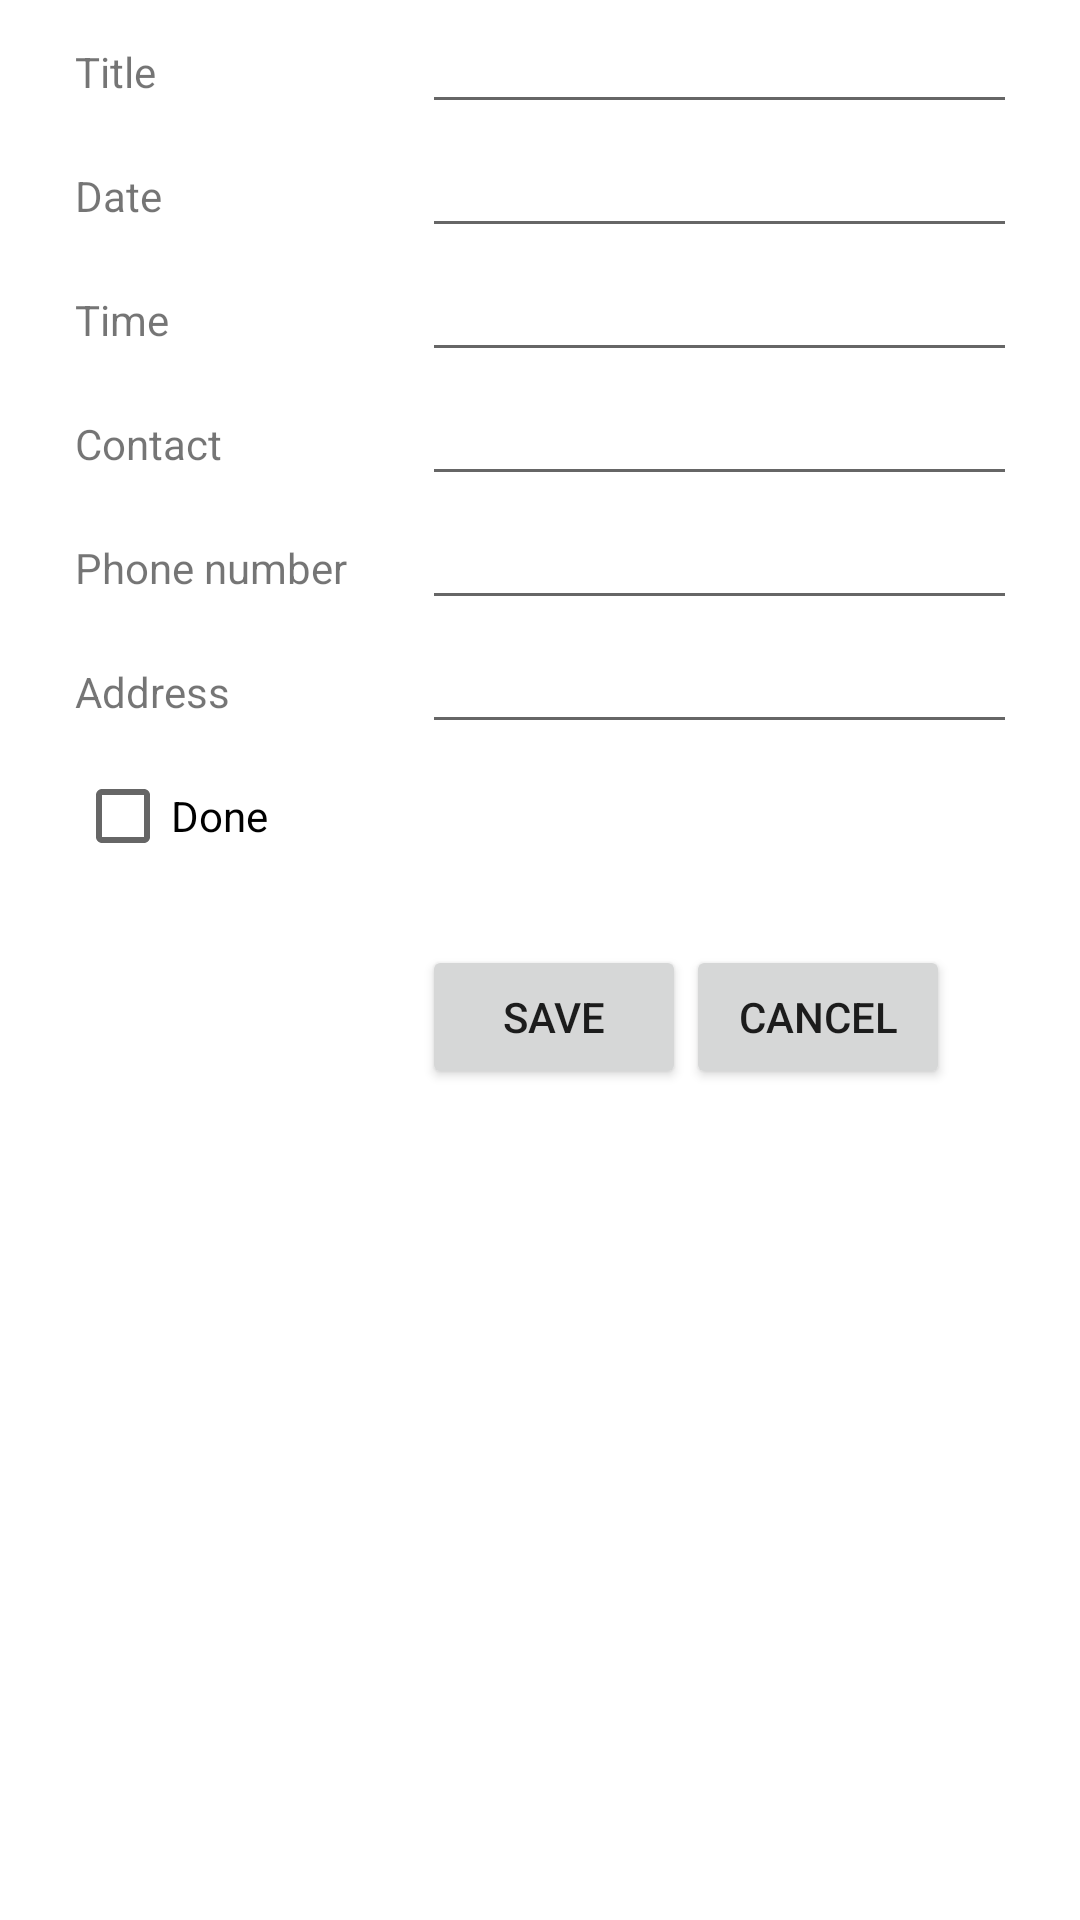

Reconstruct the res/layout file that produces this screen, plus the resources it refers to.
<!-- AndroidManifest.xml: application theme Theme.RDVManager -->
<!-- res/layout/activity_rdv_details.xml -->
<?xml version="1.0" encoding="utf-8"?>
<TableLayout xmlns:android="http://schemas.android.com/apk/res/android"
    android:layout_width="match_parent"
    android:layout_height="wrap_content"
    xmlns:app="http://schemas.android.com/apk/res-auto"
    android:paddingLeft="25dp"
    android:paddingRight="25dp">

    <TableRow
        android:layout_width="match_parent"
        android:layout_height="match_parent">

        <TextView
            android:id="@+id/tvTitle"
            android:layout_width="wrap_content"
            android:layout_height="wrap_content"
            android:labelFor="@id/etTitle"
            android:text="@string/lblTitle" />

        <EditText
            android:id="@+id/etTitle"
            android:layout_width="wrap_content"
            android:layout_height="wrap_content"
            android:layout_marginStart="25dp"
            android:autofillHints="Enter value"
            android:ems="10"
            android:inputType="textPersonName" />
    </TableRow>
    <TableRow
        android:layout_width="match_parent"
        android:layout_height="match_parent">

        <TextView
            android:id="@+id/tvDate"
            android:layout_width="wrap_content"
            android:layout_height="wrap_content"
            android:text="@string/lblDate"
            android:onClick="pickDate"/>
        <EditText
            android:id="@+id/etDate"
            android:layout_width="wrap_content"
            android:layout_height="wrap_content"
            android:layout_marginStart="25dp"
            android:ems="10"
            android:inputType="text" />
    </TableRow>

    <TableRow
        android:layout_width="match_parent"
        android:layout_height="match_parent">

        <TextView
            android:id="@+id/tvTime"
            android:layout_width="wrap_content"
            android:layout_height="wrap_content"
            android:text="@string/lblTime"
            android:onClick="pickTime" />
        <EditText
            android:id="@+id/etTime"
            android:layout_width="wrap_content"
            android:layout_height="wrap_content"
            android:layout_marginStart="25dp"
            android:ems="10"
            android:inputType="text" />
    </TableRow>
    <TableRow
        android:layout_width="match_parent"
        android:layout_height="match_parent">


        <TextView
            android:id="@+id/tvContact"
            android:layout_width="wrap_content"
            android:layout_height="wrap_content"
            android:text="@string/lblContact"
            android:onClick="pickContact"/>


        <EditText
            android:id="@+id/etContact"
            android:layout_width="wrap_content"
            android:layout_height="wrap_content"
            android:layout_marginStart="25dp"
            android:ems="10"

            android:inputType="textMultiLine" />


    </TableRow>
    <TableRow
        android:layout_width="match_parent"
        android:layout_height="match_parent">

        <TextView
            android:id="@+id/tvPhone"
            android:layout_width="wrap_content"
            android:layout_height="wrap_content"
            android:text="@string/lblPhone"/>
        <EditText
            android:id="@+id/etPhone"
            android:layout_width="wrap_content"
            android:layout_height="wrap_content"
            android:layout_marginStart="25dp"
            android:ems="10"
            android:inputType="textMultiLine" />

    </TableRow>
    <TableRow
        android:layout_width="match_parent"
        android:layout_height="match_parent">

        <TextView
            android:id="@+id/tvAddress"
            android:layout_width="wrap_content"
            android:layout_height="wrap_content"
            android:text="@string/lblAddress" />

        <EditText
            android:id="@+id/etAddress"
            android:layout_width="wrap_content"
            android:layout_height="wrap_content"
            android:layout_marginStart="25dp"
            android:ems="10"
            android:inputType="textMultiLine" />
    </TableRow>
    <TableRow
        android:layout_width="match_parent"
        android:layout_height="match_parent">

        <CheckBox

            android:id="@+id/cbIsDone"
            android:layout_width="wrap_content"
            android:layout_height="wrap_content"
            android:text="@string/etDone"
            app:layout_constraintEnd_toStartOf="@+id/cbIsDone"
            app:layout_constraintHorizontal_bias="0.0"
            app:layout_constraintStart_toStartOf="parent"
            app:layout_constraintTop_toBottomOf="@+id/tvContact" />

    </TableRow>
    <TableRow
        android:layout_width="match_parent"
        android:layout_height="40dp">
        <TextView
            android:id="@+id/tvId"
            android:layout_width="wrap_content"
            android:layout_height="wrap_content"
            android:visibility="invisible" />
    </TableRow>
    <TableRow
        android:layout_width="match_parent"
        android:layout_height="match_parent"
        android:orientation="horizontal">
        <LinearLayout
            android:layout_width="match_parent"
            android:layout_height="match_parent"
            android:layout_column="1"
            android:layout_marginStart="25dp"
            android:orientation="horizontal">

            <Button
                android:id="@+id/btnSave"
                android:layout_width="wrap_content"
                android:layout_height="wrap_content"
                android:layout_gravity="left"
                android:onClick="saveRDV"
                android:text="@string/btnSave" />

            <Button
                android:id="@+id/btnCancel"
                android:layout_width="wrap_content"
                android:layout_height="wrap_content"
                android:layout_gravity="right"
                android:onClick="onCancelClick"
                android:text="@string/lblCancel" />
        </LinearLayout>
    </TableRow>
</TableLayout>
<!-- resources referenced by this layout -->
<resources>
  <string name="btnSave">Save</string>
  <string name="etDone">Done</string>
  <string name="lblAddress">Address</string>
  <string name="lblCancel">Cancel</string>
  <string name="lblContact">Contact</string>
  <string name="lblDate">Date</string>
  <string name="lblPhone">Phone number</string>
  <string name="lblTime">Time</string>
  <string name="lblTitle">Title</string>
  <style name="Theme.RDVManager" parent="Theme.MaterialComponents.DayNight.DarkActionBar">
          
          <item name="colorPrimary">@color/purple_500</item>
          <item name="colorPrimaryVariant">@color/purple_700</item>
      <item name="colorOnPrimary">@color/white</item>
          
          <item name="colorSecondary">@color/teal_200</item>
          <item name="colorSecondaryVariant">@color/teal_700</item>
          <item name="colorOnSecondary">@color/black</item>
          
          <item name="android:statusBarColor" tools:targetApi="l">?attr/colorPrimaryVariant</item>
          
      </style>
  <color name="purple_500">#FF6200EE</color>
  <color name="purple_700">#FF3700B3</color>
  <color name="white">#FFFFFFFF</color>
  <color name="teal_200">#FF03DAC5</color>
  <color name="teal_700">#FF018786</color>
  <color name="black">#FF000000</color>
</resources>
